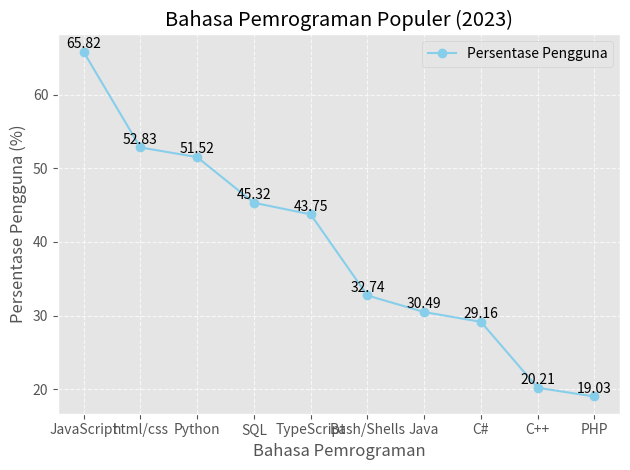

Source code (Python):
from matplotlib import pyplot as plt
from matplotlib import style

# Mengatur gaya plot
style.use('ggplot')

# Data untuk plot
bahasa_pemrograman = ["JavaScript","html/css","Python","SQL","TypeScript","Bash/Shells","Java", "C#", "C++", "PHP"]
persentase_pengguna = [65.82,52.83, 51.52, 45.32, 43.75 , 32.74,30.49, 29.16 , 20.21 , 19.03]

# Membuat plot
fig, ax = plt.subplots()

# Membuat diagram garis
ax.plot(bahasa_pemrograman, persentase_pengguna, marker='o', linestyle='-', color='skyblue', label='Persentase Pengguna')

# Menambahkan label dan judul
ax.set_title('Bahasa Pemrograman Populer (2023)')
ax.set_ylabel('Persentase Pengguna (%)')
ax.set_xlabel('Bahasa Pemrograman')

# Menambahkan label pada setiap titik data
for i, v in enumerate(persentase_pengguna):
    ax.text(i, v + 0.5, str(v), color='black', ha='center')

# Menambahkan legend
ax.legend()

# Menampilkan grid
ax.grid(True, linestyle='--', alpha=0.7)

# Menampilkan plot
plt.tight_layout()
plt.show()
